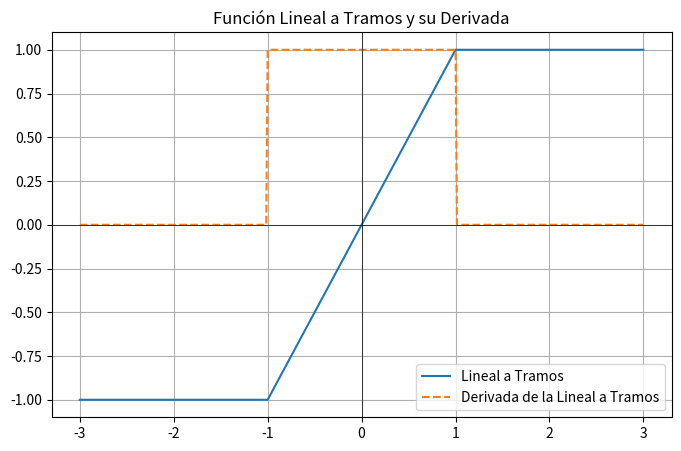

Write the Python code that produced this figure.
'''
Paquetes o módulos utilizados
'''
import numpy as np
import matplotlib.pyplot as plt

'''
Se define la función lineal a tramos
'''
def piecewise(x): #Se define la función lineal a tramos.
    '''
    Si x < -1: la función de vuelve -1
    Si (-1 <= x) & (x <=1): la función devuelve una "x" (una línea recta con pendiente 1)
    Si x > 1: la función devuelve 1
    '''
    return np.piecewise(x, [x < -1, (-1 <= x) & (x <= 1), x > 1], [-1, lambda x: x, 1])  #función de numpy que permite definir funciones por partes.

'''
Se define la derivada de la función lineal a tramos
'''
def piecewise_derivative(x): #se define la derivada de la función lineal a tramos.
    '''
    Si x < -1: la función de vuelve 0
    Si (-1 <= x) & (x <=1): la derivada es 1.
    Si x > 1: la función devuelve 0
    '''
    return np.piecewise(x, [x < -1, (-1 <= x) & (x <= 1), x > 1], [0, 1, 0])

'''
Genera 400 puntos equidistantes en el rango de -3 a 3.
Los valores son utilizados para crear el eje x.
'''
x = np.linspace(-3, 3, 400) 
y = piecewise(x) #Evalua los valores del arreglo en la función.
dy = piecewise_derivative(x) #Evalua los valores del arreglo en la derivada de la función.

'''
Configuración de la gráfica
'''
plt.figure(figsize=(8, 5)) #Se establece el tamaño de la gráfica.
plt.plot(x, y, label='Lineal a Tramos') #Se gráfica la función con linea continua.
plt.plot(x, dy, label='Derivada de la Lineal a Tramos', linestyle='dashed') # Gráfica la derivada de la función con una linea discontinua.
plt.axhline(0, color='black', linewidth=0.5) # Define el tamaño y color del eje "x".
plt.axvline(0, color='black', linewidth=0.5) # Define el tamaño y color del eje "y".
plt.title("Función Lineal a Tramos y su Derivada") # Establece el titulo de la gráfica.
plt.legend() # Etiqueta las función y la derivada.
plt.grid() # Crea una cuadricula sobre la gráfica.
plt.show() # Muestra la figura en una ventana.
